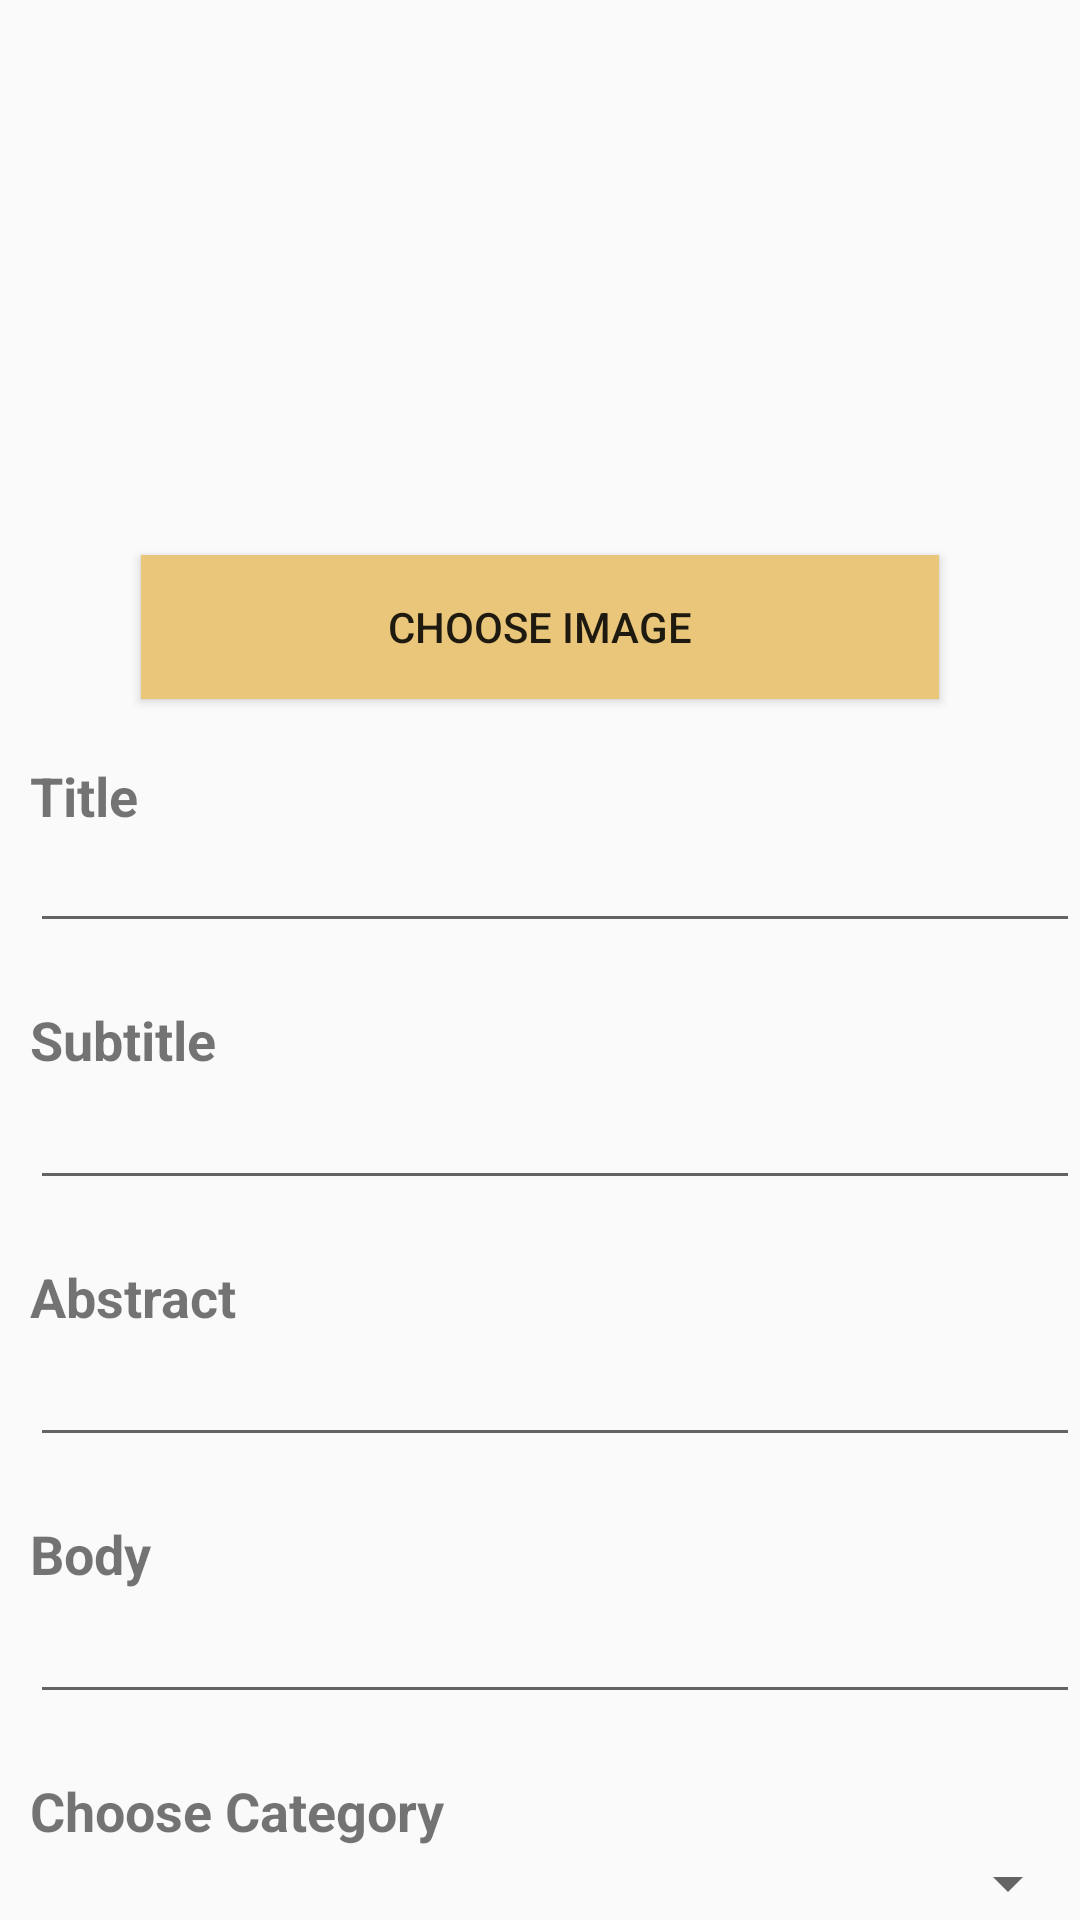

Reconstruct the res/layout file that produces this screen, plus the resources it refers to.
<!-- AndroidManifest.xml: application theme AppTheme -->
<!-- res/layout/activity_modify_article_after_login.xml -->
<?xml version="1.0" encoding="utf-8"?>
<android.support.design.widget.CoordinatorLayout xmlns:android="http://schemas.android.com/apk/res/android"
    xmlns:app="http://schemas.android.com/apk/res-auto"
    xmlns:tools="http://schemas.android.com/tools"
    android:layout_width="match_parent"
    android:layout_height="match_parent"
    android:fitsSystemWindows="true"
    tools:context=".MainActivityAfterLogin">

    <android.support.design.widget.AppBarLayout
        android:id="@+id/app_bar"
        android:layout_width="match_parent"
        android:layout_height="wrap_content"
        android:fitsSystemWindows="true"
        android:theme="@style/AppTheme.AppBarOverlay">


    </android.support.design.widget.AppBarLayout>

    <include layout="@layout/content_modify_article_after_login" />

</android.support.design.widget.CoordinatorLayout>
<!-- res/layout/content_modify_article_after_login.xml (included above) -->
<?xml version="1.0" encoding="utf-8"?>
<android.support.v4.widget.NestedScrollView xmlns:android="http://schemas.android.com/apk/res/android"
    xmlns:app="http://schemas.android.com/apk/res-auto"
    xmlns:tools="http://schemas.android.com/tools"
    android:layout_width="match_parent"
    android:layout_height="match_parent"
    app:layout_behavior="@string/appbar_scrolling_view_behavior"
    tools:context="com.testlistview.Modify_article_after_login"
    tools:showIn="@layout/activity_modify_article_after_login">

    <LinearLayout
        android:layout_width="match_parent"
        android:layout_height="match_parent"
        android:orientation="vertical">

        <ImageView
            android:id="@+id/imageModify"
            android:layout_width="match_parent"
            android:layout_height="175dp"
            android:layout_marginBottom="10dp"
            tools:src="@tools:sample/avatars" />

        <Button
            android:id="@+id/chooseImagen"
            android:layout_width="266dp"
            android:layout_height="wrap_content"
            android:layout_gravity="center"
            android:layout_marginBottom="20dp"
            android:background="@color/colorPrimary"
            android:text="@string/imagenModify" />

        <TextView
            android:layout_width="match_parent"
            android:layout_height="20dp"
            android:layout_marginStart="10dp"
            android:text="@string/titleModify"
            android:textSize="18sp"
            android:textStyle="bold" />

        <EditText
            android:id="@+id/titleModify"
            android:layout_width="match_parent"
            android:layout_height="wrap_content"
            android:layout_marginStart="10dp"
            android:editable="true" />

        <TextView
            android:id="@+id/textView5"
            android:layout_width="match_parent"
            android:layout_height="wrap_content"
            android:layout_marginStart="10dp"
            android:layout_marginTop="20dp"
            android:text="@string/subtitleModify"
            android:textSize="18sp"
            android:textStyle="bold" />

        <EditText
            android:id="@+id/subtitleModify"
            android:layout_width="match_parent"
            android:layout_height="wrap_content"
            android:layout_marginStart="10dp"
            android:layout_marginBottom="20dp" />

        <TextView
            android:id="@+id/textView7"
            android:layout_width="match_parent"
            android:layout_height="wrap_content"
            android:layout_marginStart="10dp"
            android:text="@string/abstractModify"
            android:textSize="18sp"
            android:textStyle="bold" />

        <EditText
            android:id="@+id/abstractModify"
            android:layout_width="match_parent"
            android:layout_height="wrap_content"
            android:layout_marginStart="10dp" />

        <TextView
            android:id="@+id/textView9"
            android:layout_width="match_parent"
            android:layout_height="wrap_content"
            android:layout_marginStart="10dp"
            android:layout_marginTop="20dp"
            android:text="@string/bodyModify"
            android:textSize="18sp"
            android:textStyle="bold" />

        <EditText
            android:id="@+id/bodyModify"
            android:layout_width="match_parent"
            android:layout_height="wrap_content"
            android:layout_marginStart="10dp"
            android:layout_marginBottom="20dp" />

        <TextView
            android:id="@+id/textView11"
            android:layout_width="match_parent"
            android:layout_height="wrap_content"
            android:layout_marginStart="10dp"
            android:text="@string/chooseCategoryModify"
            android:textSize="18sp"
            android:textStyle="bold" />

        <Spinner
            android:id="@+id/categoryModify"
            android:layout_width="match_parent"
            android:layout_height="wrap_content"
            android:layout_marginStart="10dp"
            android:layout_marginBottom="20dp"
            android:scrollbarSize="@dimen/activity_horizontal_margin" />

        <LinearLayout
            android:layout_width="match_parent"
            android:layout_height="match_parent"
            android:orientation="horizontal">

            <Button
                android:id="@+id/cancelModify"
                android:layout_width="159dp"
                android:layout_height="74dp"
                android:layout_marginLeft="30dp"
                android:layout_marginBottom="20dp"
                android:background="@color/colorAccent"
                android:text="@string/cancelModify"
                android:textColor="#FAFFFFFF"
                android:textColorLink="#3949AB" />

            <Button
                android:id="@+id/saveModify"
                android:layout_width="159dp"
                android:layout_height="match_parent"
                android:layout_marginStart="30dp"
                android:layout_marginBottom="20dp"
                android:background="@color/colorPrimary"
                android:text="@string/saveModify" />
        </LinearLayout>

    </LinearLayout>
</android.support.v4.widget.NestedScrollView>
<!-- resources referenced by this layout -->
<resources>
  <color name="colorAccent">#062F4F</color>
  <color name="colorPrimary">#EAC67A</color>
  <dimen name="activity_horizontal_margin">16dp</dimen>
  <string name="abstractModify">Abstract</string>
  <string name="bodyModify">Body</string>
  <string name="cancelModify">Cancel</string>
  <string name="chooseCategoryModify">Choose Category</string>
  <string name="imagenModify">Choose Image</string>
  <string name="saveModify">Save</string>
  <string name="subtitleModify">Subtitle</string>
  <string name="titleModify">Title</string>
  <style name="AppTheme" parent="Theme.AppCompat.Light.NoActionBar">
          
          <item name="colorPrimary">@color/color3</item>
          <item name="colorPrimaryDark">@color/color2</item>
          <item name="colorAccent">@color/color1</item>
      </style>
  <color name="color3">#052b47</color>
  <color name="color2">#041c2f</color>
  <color name="color1">#020e18</color>
</resources>
